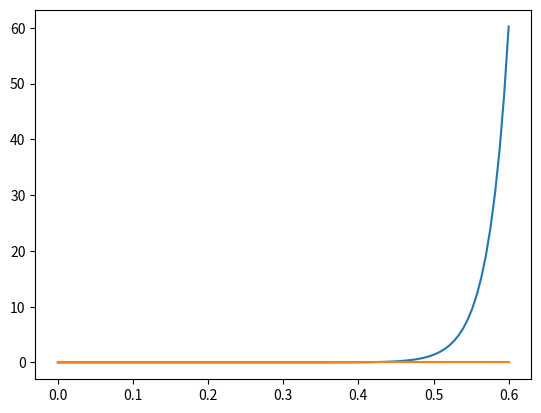

This figure's Python source:
import math
import numpy as np
import matplotlib.pyplot as plt


def saturationCurrentDensity(temperature):
    return 33.1 * math.pow(temperature, 2) * np.exp(
        -1.6 * math.pow(10, 4) * 0.86 / temperature / 1.38)


def currentDensity(temperature, voltage):
    return saturationCurrentDensity(temperature) * \
           (np.exp(1.6 * math.pow(10, 4) * voltage / 1.03 / 1.38 / temperature) - 1)


def upgradeCurrentDensity(temperature, voltage):
    return saturationCurrentDensity(temperature) * \
           (np.exp(1.6 * math.pow(10, 4) *
                   (voltage - currentDensity(temperature, voltage) * 159.2) / 1.03 / 1.38 / temperature) - 1)


testV = np.linspace(0, 0.6, 7)
for vol in testV:
    print('Ток прямого смещения и ток прямого смещения с поправкой:',
          " ".join([str(currentDensity(298, vol)), str(upgradeCurrentDensity(298, vol))]))

v = np.linspace(0, 0.6, 100)
plt.plot(v, currentDensity(298, v))
plt.plot(v, upgradeCurrentDensity(298, v))


# plt.plot(v, upgradeCurrentDensity(323, v))
# plt.plot(v, upgradeCurrentDensity(373, v))
# plt.plot(v, upgradeCurrentDensity(423, v))

plt.show()
